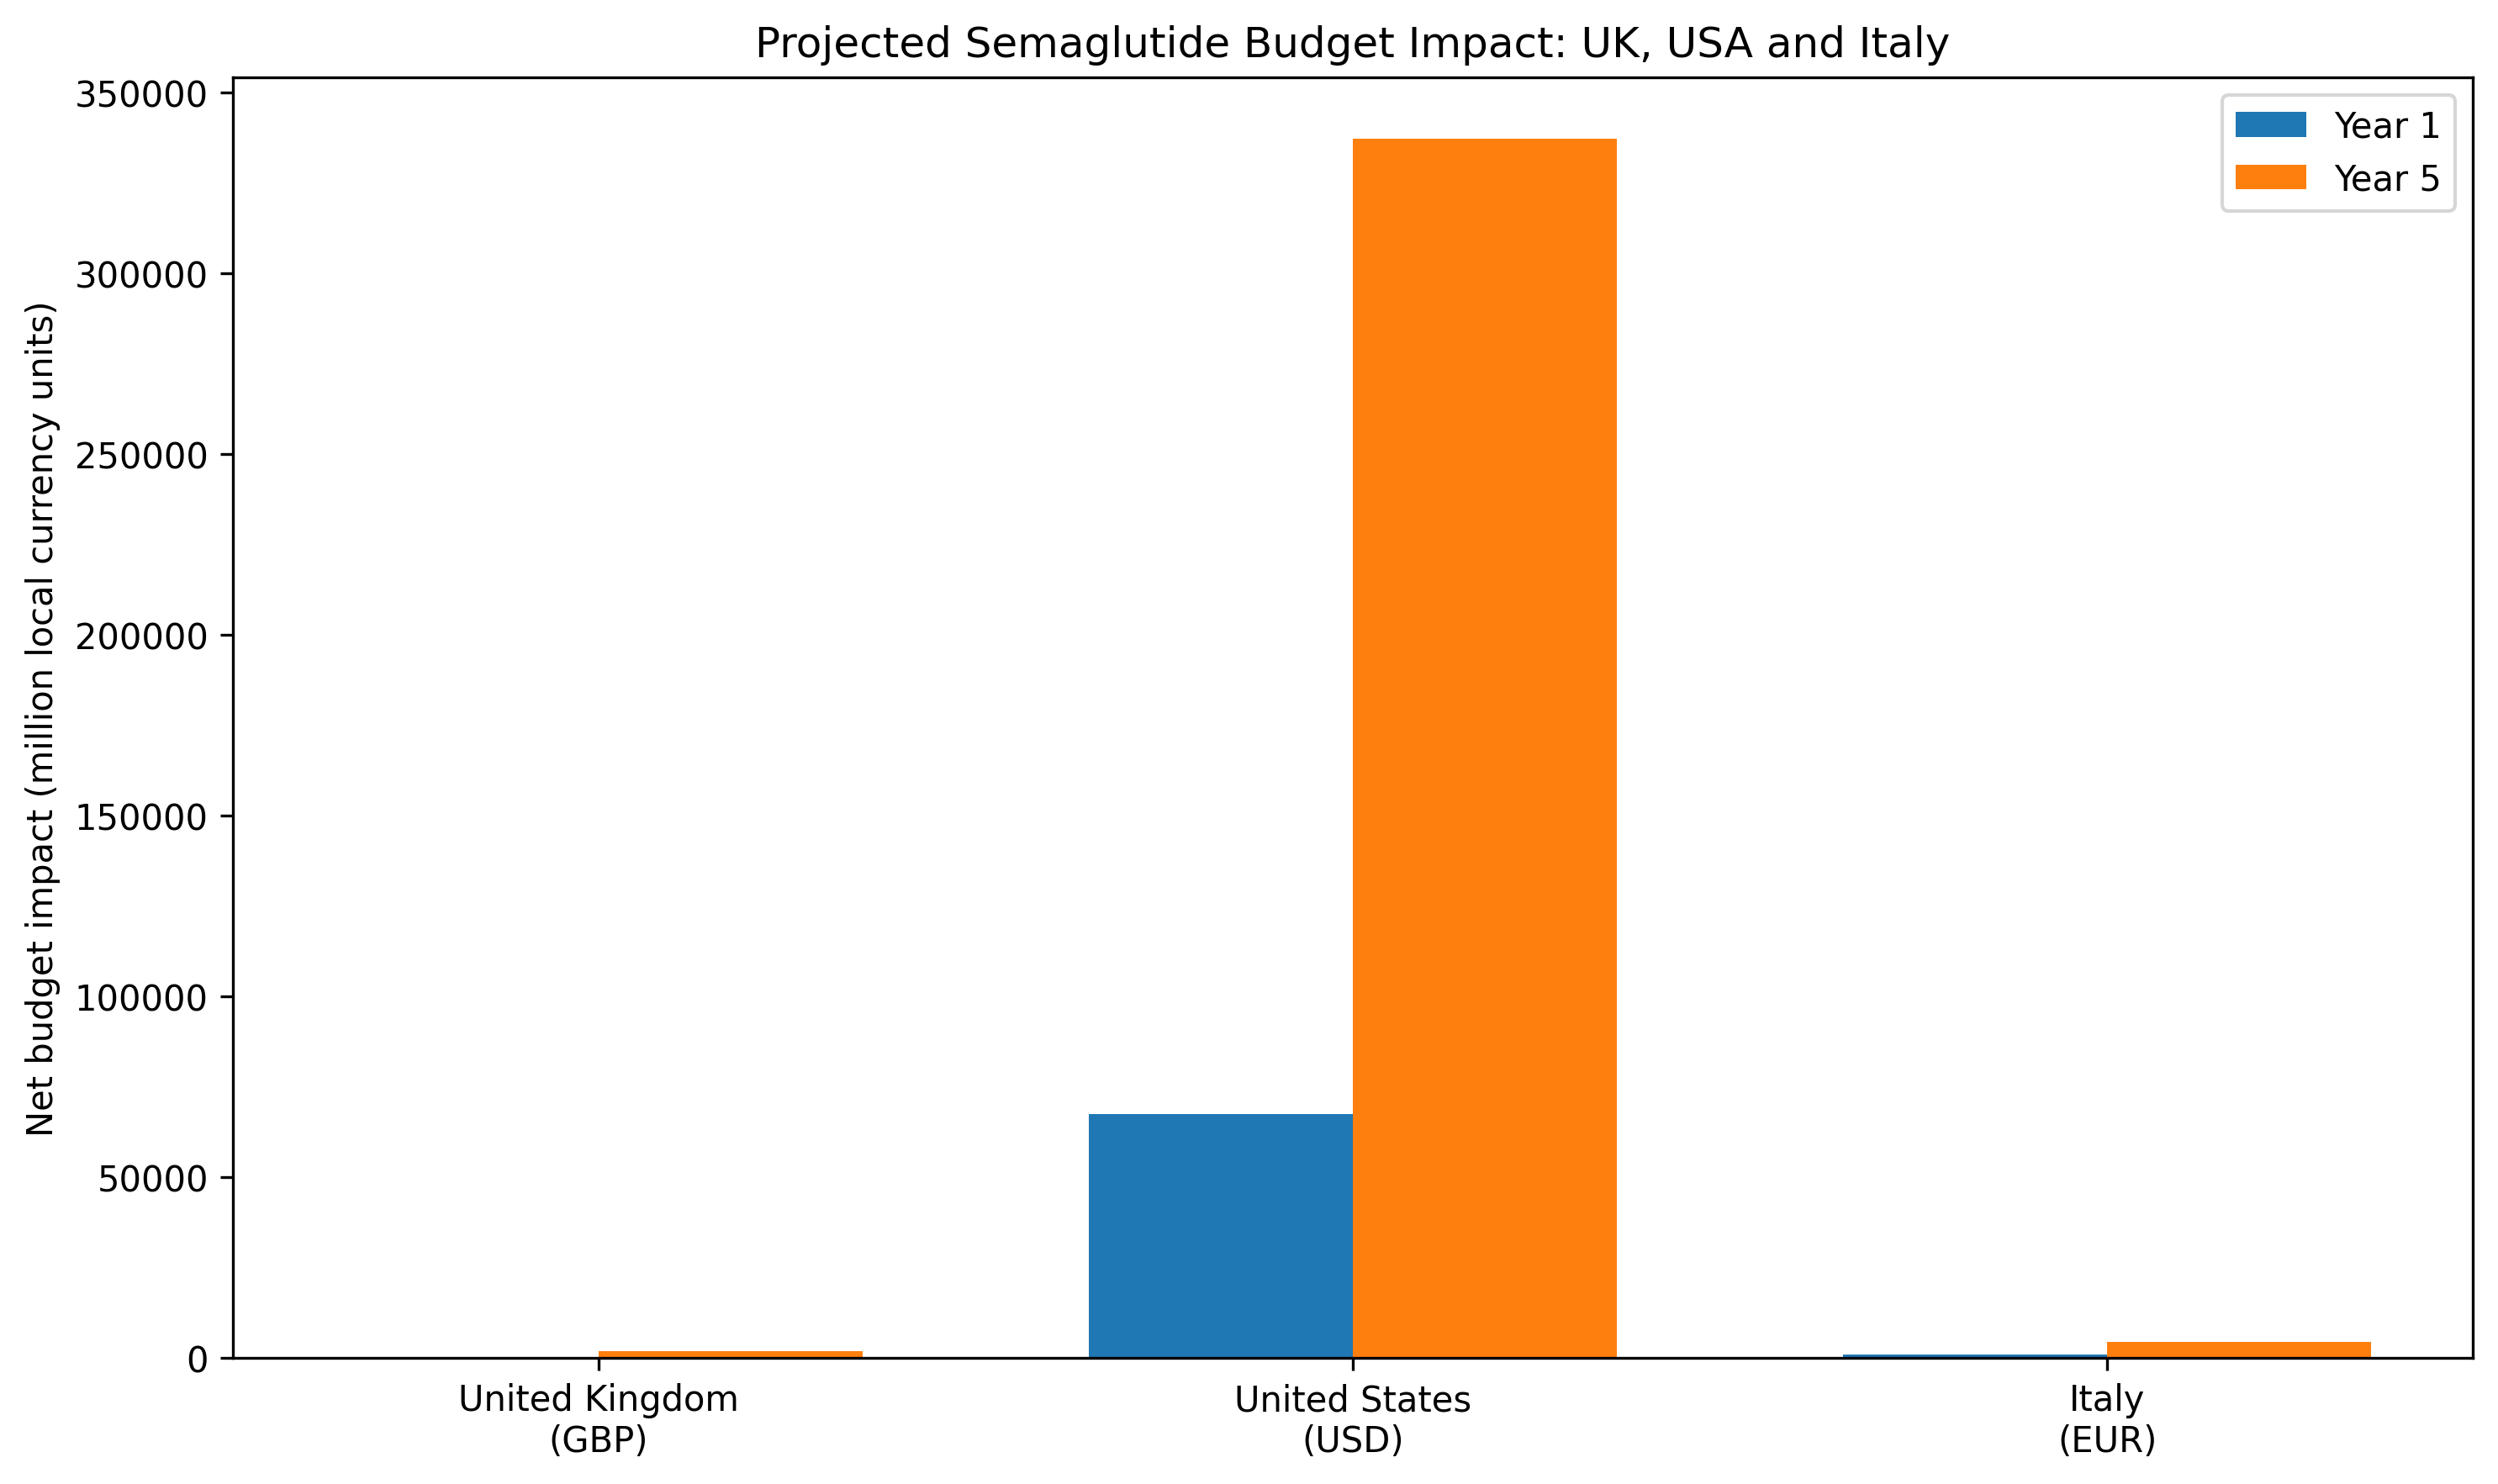

Source data for this figure (header and first rows):
Country, Currency, Year 1 Budget Impact (million), Year 5 Budget Impact (million)
United Kingdom, GBP, 394.9, 1975
United States, USD, 67470, 337348
Italy, EUR, 890.8, 4454
